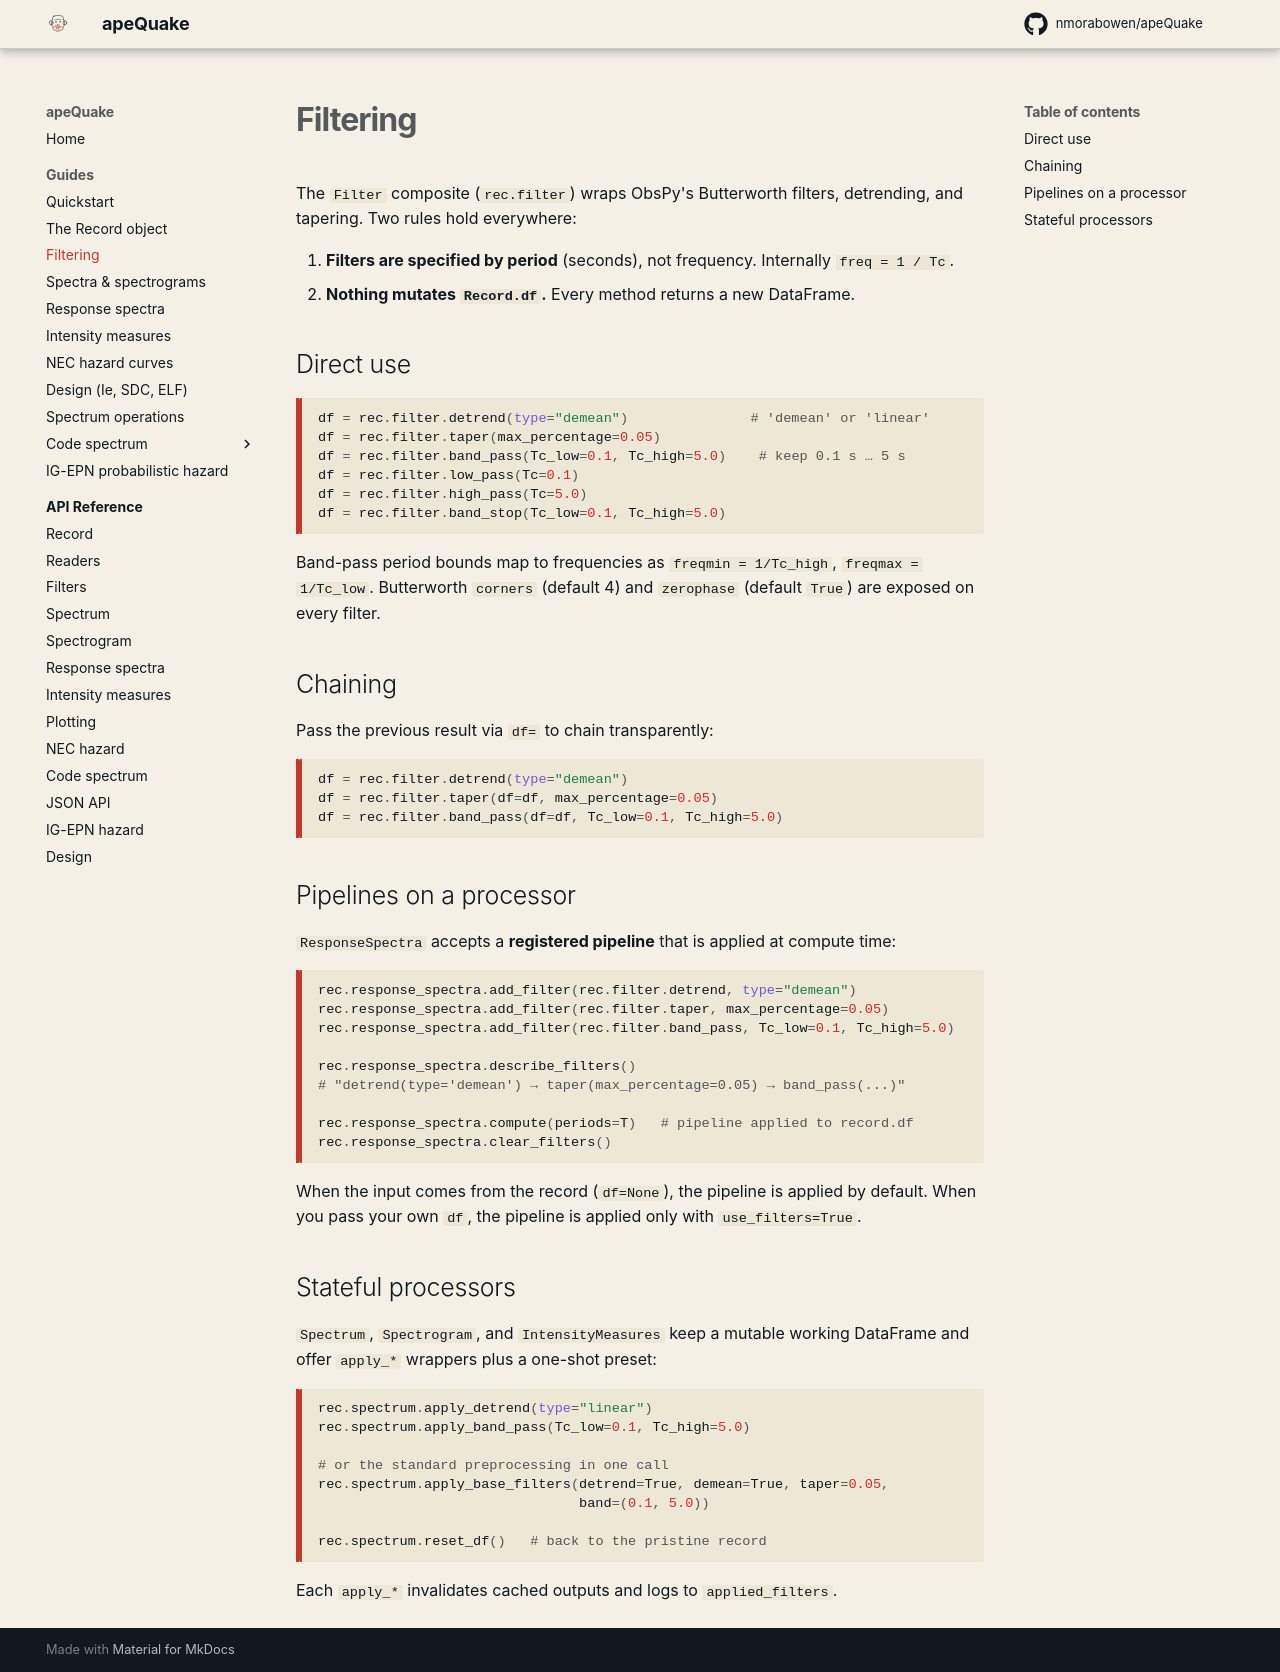

repository: nmorabowen/apeQuake · page: guides/filtering/index.html · generator: mkdocs

# Filtering

The `Filter` composite (`rec.filter`) wraps ObsPy's Butterworth filters,
detrending, and tapering. Two rules hold everywhere:

1. **Filters are specified by period** (seconds), not frequency. Internally
   `freq = 1 / Tc`.
2. **Nothing mutates `Record.df`.** Every method returns a new DataFrame.

## Direct use

```python
df = rec.filter.detrend(type="demean")               # 'demean' or 'linear'
df = rec.filter.taper(max_percentage=0.05)
df = rec.filter.band_pass(Tc_low=0.1, Tc_high=5.0)    # keep 0.1 s … 5 s
df = rec.filter.low_pass(Tc=0.1)
df = rec.filter.high_pass(Tc=5.0)
df = rec.filter.band_stop(Tc_low=0.1, Tc_high=5.0)
```

Band-pass period bounds map to frequencies as `freqmin = 1/Tc_high`,
`freqmax = 1/Tc_low`. Butterworth `corners` (default 4) and `zerophase`
(default `True`) are exposed on every filter.

## Chaining

Pass the previous result via `df=` to chain transparently:

```python
df = rec.filter.detrend(type="demean")
df = rec.filter.taper(df=df, max_percentage=0.05)
df = rec.filter.band_pass(df=df, Tc_low=0.1, Tc_high=5.0)
```

## Pipelines on a processor

`ResponseSpectra` accepts a **registered pipeline** that is applied at compute
time:

```python
rec.response_spectra.add_filter(rec.filter.detrend, type="demean")
rec.response_spectra.add_filter(rec.filter.taper, max_percentage=0.05)
rec.response_spectra.add_filter(rec.filter.band_pass, Tc_low=0.1, Tc_high=5.0)

rec.response_spectra.describe_filters()
# "detrend(type='demean') → taper(max_percentage=0.05) → band_pass(...)"

rec.response_spectra.compute(periods=T)   # pipeline applied to record.df
rec.response_spectra.clear_filters()
```

When the input comes from the record (`df=None`), the pipeline is applied by
default. When you pass your own `df`, the pipeline is applied only with
`use_filters=True`.

## Stateful processors

`Spectrum`, `Spectrogram`, and `IntensityMeasures` keep a mutable working
DataFrame and offer `apply_*` wrappers plus a one-shot preset:

```python
rec.spectrum.apply_detrend(type="linear")
rec.spectrum.apply_band_pass(Tc_low=0.1, Tc_high=5.0)

# or the standard preprocessing in one call
rec.spectrum.apply_base_filters(detrend=True, demean=True, taper=0.05,
                                band=(0.1, 5.0))

rec.spectrum.reset_df()   # back to the pristine record
```

Each `apply_*` invalidates cached outputs and logs to `applied_filters`.
